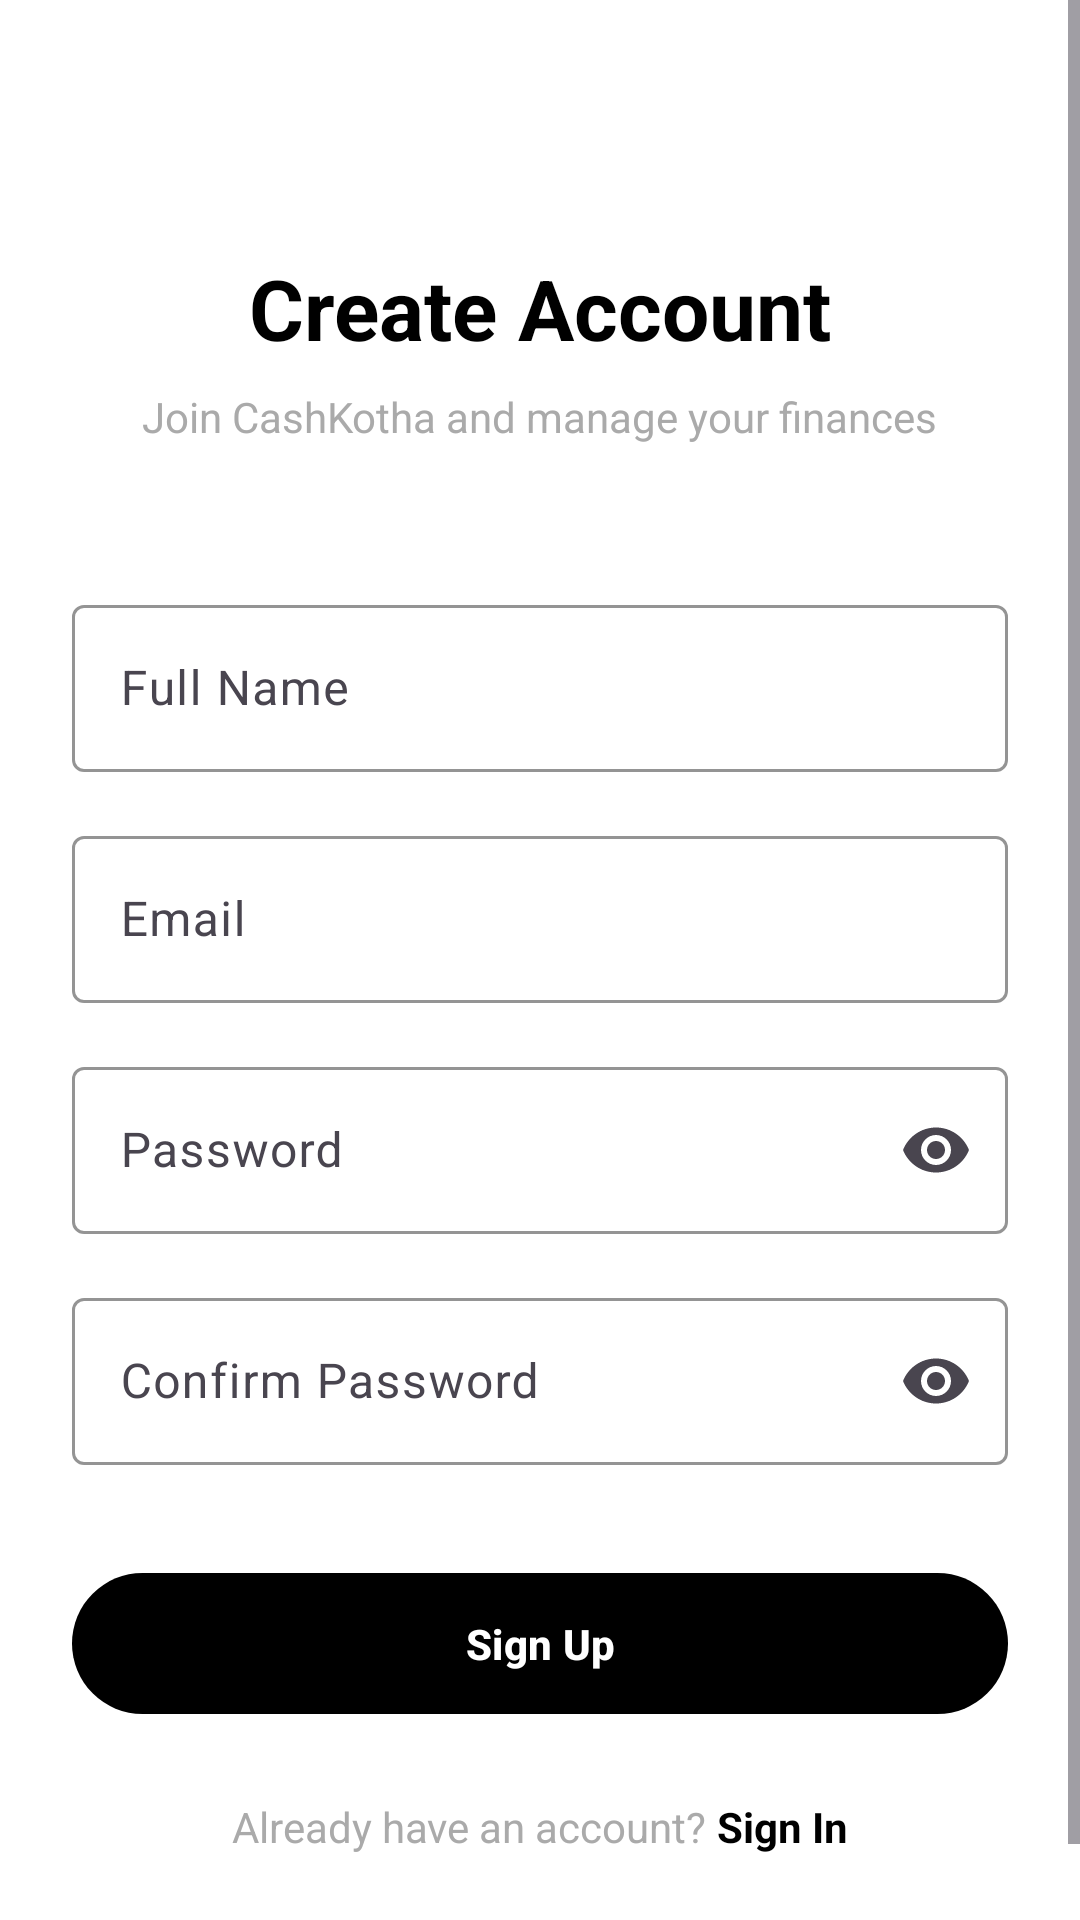

Produce the Android XML layout that renders to this screen, including the resource entries it uses.
<!-- AndroidManifest.xml: application theme Theme.Material3.Light.NoActionBar -->
<!-- res/layout/activity_sign_up.xml -->
<?xml version="1.0" encoding="utf-8"?>
<ScrollView xmlns:android="http://schemas.android.com/apk/res/android"
    xmlns:app="http://schemas.android.com/apk/res-auto"
    xmlns:tools="http://schemas.android.com/tools"
    android:layout_width="match_parent"
    android:layout_height="match_parent"
    android:background="@color/white"
    android:fillViewport="true">

    <androidx.constraintlayout.widget.ConstraintLayout
        android:layout_width="match_parent"
        android:layout_height="wrap_content"
        android:padding="24dp"
        tools:context=".SignUpActivity">

        <TextView
            android:id="@+id/signUpTitle"
            android:layout_width="wrap_content"
            android:layout_height="wrap_content"
            android:layout_marginTop="60dp"
            android:text="Create Account"
            android:textColor="@color/black"
            android:textSize="28sp"
            android:textStyle="bold"
            app:layout_constraintEnd_toEndOf="parent"
            app:layout_constraintStart_toStartOf="parent"
            app:layout_constraintTop_toTopOf="parent" />

        <TextView
            android:id="@+id/signUpSubtitle"
            android:layout_width="wrap_content"
            android:layout_height="wrap_content"
            android:layout_marginTop="8dp"
            android:text="Join CashKotha and manage your finances"
            android:textColor="@android:color/darker_gray"
            android:textSize="14sp"
            app:layout_constraintEnd_toEndOf="parent"
            app:layout_constraintStart_toStartOf="parent"
            app:layout_constraintTop_toBottomOf="@+id/signUpTitle" />

        <com.google.android.material.textfield.TextInputLayout
            android:id="@+id/nameInputLayout"
            android:layout_width="0dp"
            android:layout_height="wrap_content"
            android:layout_marginTop="48dp"
            android:hint="Full Name"
            app:boxStrokeColor="@color/black"
            app:hintTextColor="@color/black"
            app:layout_constraintEnd_toEndOf="parent"
            app:layout_constraintStart_toStartOf="parent"
            app:layout_constraintTop_toBottomOf="@+id/signUpSubtitle">

            <com.google.android.material.textfield.TextInputEditText
                android:id="@+id/nameEditText"
                android:layout_width="match_parent"
                android:layout_height="wrap_content"
                android:inputType="textPersonName"
                android:textColor="@color/black" />
        </com.google.android.material.textfield.TextInputLayout>

        <com.google.android.material.textfield.TextInputLayout
            android:id="@+id/emailInputLayout"
            android:layout_width="0dp"
            android:layout_height="wrap_content"
            android:layout_marginTop="16dp"
            android:hint="Email"
            app:boxStrokeColor="@color/black"
            app:hintTextColor="@color/black"
            app:layout_constraintEnd_toEndOf="parent"
            app:layout_constraintStart_toStartOf="parent"
            app:layout_constraintTop_toBottomOf="@+id/nameInputLayout">

            <com.google.android.material.textfield.TextInputEditText
                android:id="@+id/emailEditText"
                android:layout_width="match_parent"
                android:layout_height="wrap_content"
                android:inputType="textEmailAddress"
                android:textColor="@color/black" />
        </com.google.android.material.textfield.TextInputLayout>

        <com.google.android.material.textfield.TextInputLayout
            android:id="@+id/passwordInputLayout"
            android:layout_width="0dp"
            android:layout_height="wrap_content"
            android:layout_marginTop="16dp"
            android:hint="Password"
            app:boxStrokeColor="@color/black"
            app:endIconMode="password_toggle"
            app:hintTextColor="@color/black"
            app:layout_constraintEnd_toEndOf="parent"
            app:layout_constraintStart_toStartOf="parent"
            app:layout_constraintTop_toBottomOf="@+id/emailInputLayout">

            <com.google.android.material.textfield.TextInputEditText
                android:id="@+id/passwordEditText"
                android:layout_width="match_parent"
                android:layout_height="wrap_content"
                android:inputType="textPassword"
                android:textColor="@color/black" />
        </com.google.android.material.textfield.TextInputLayout>

        <com.google.android.material.textfield.TextInputLayout
            android:id="@+id/confirmPasswordInputLayout"
            android:layout_width="0dp"
            android:layout_height="wrap_content"
            android:layout_marginTop="16dp"
            android:hint="Confirm Password"
            app:boxStrokeColor="@color/black"
            app:endIconMode="password_toggle"
            app:hintTextColor="@color/black"
            app:layout_constraintEnd_toEndOf="parent"
            app:layout_constraintStart_toStartOf="parent"
            app:layout_constraintTop_toBottomOf="@+id/passwordInputLayout">

            <com.google.android.material.textfield.TextInputEditText
                android:id="@+id/confirmPasswordEditText"
                android:layout_width="match_parent"
                android:layout_height="wrap_content"
                android:inputType="textPassword"
                android:textColor="@color/black" />
        </com.google.android.material.textfield.TextInputLayout>

        <com.google.android.material.button.MaterialButton
            android:id="@+id/signUpButton"
            android:layout_width="0dp"
            android:layout_height="wrap_content"
            android:layout_marginTop="32dp"
            android:padding="14dp"
            android:text="Sign Up"
            android:textColor="@color/white"
            android:textStyle="bold"
            app:backgroundTint="@color/black"
            app:layout_constraintEnd_toEndOf="parent"
            app:layout_constraintStart_toStartOf="parent"
            app:layout_constraintTop_toBottomOf="@+id/confirmPasswordInputLayout" />

        <LinearLayout
            android:id="@+id/signInPrompt"
            android:layout_width="wrap_content"
            android:layout_height="wrap_content"
            android:layout_marginTop="24dp"
            android:layout_marginBottom="24dp"
            android:orientation="horizontal"
            app:layout_constraintBottom_toBottomOf="parent"
            app:layout_constraintEnd_toEndOf="parent"
            app:layout_constraintStart_toStartOf="parent"
            app:layout_constraintTop_toBottomOf="@+id/signUpButton">

            <TextView
                android:layout_width="wrap_content"
                android:layout_height="wrap_content"
                android:text="Already have an account? "
                android:textColor="@android:color/darker_gray"
                android:textSize="14sp" />

            <TextView
                android:id="@+id/goToSignInText"
                android:layout_width="wrap_content"
                android:layout_height="wrap_content"
                android:text="Sign In"
                android:textColor="@color/black"
                android:textSize="14sp"
                android:textStyle="bold" />
        </LinearLayout>

    </androidx.constraintlayout.widget.ConstraintLayout>
</ScrollView>
<!-- resources referenced by this layout -->
<resources>

  <!-- not gathered from this repository: default colours our renderer supplied (Android Studio template values) -->
  <color name="black">#FF000000</color>
  <color name="white">#FFFFFFFF</color>
</resources>
